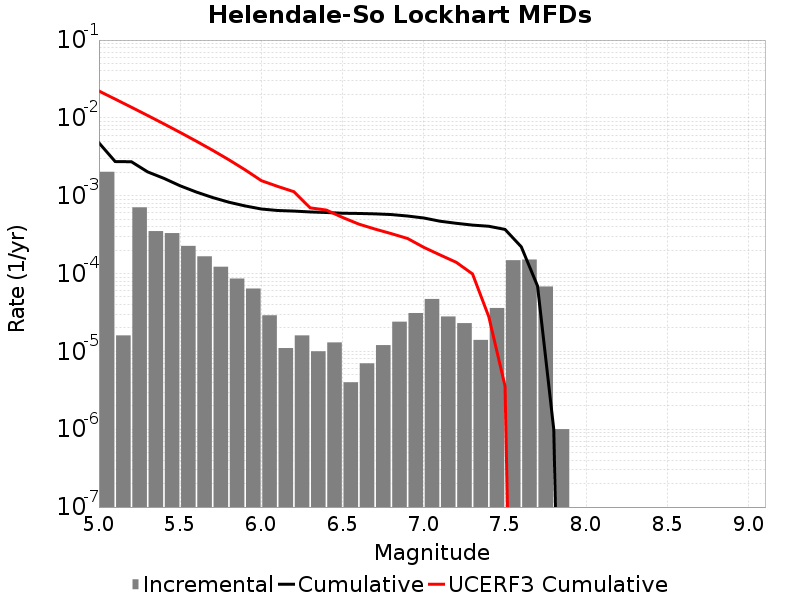

Values plotted in this chart, from the file beside it:
Magnitude, Incremental Rate, Cumulative Rate, UCERF3 Cumulative Rate
5.05, 0.00203, 0.004778, 0.02214
5.15, 1.6048132E-5, 0.002748, 0.01743
5.25, 7.091268E-4, 0.002732, 0.0137
5.35, 3.5105288E-4, 0.002023, 0.01073
5.45, 3.309927E-4, 0.001672, 0.008375
5.55, 2.2667985E-4, 0.001341, 0.006502
5.65, 1.6649936E-4, 0.001114, 0.005015
5.75, 1.22367E-4, 9.478428E-4, 0.003834
5.85, 8.6258704E-5, 8.254758E-4, 0.002895
5.95, 6.419253E-5, 7.3921704E-4, 0.00215
6.05, 2.9087238E-5, 6.750245E-4, 0.001561
6.15, 1.103309E-5, 6.459373E-4, 0.001318
6.25, 1.6048132E-5, 6.349042E-4, 0.001127
6.35, 1.0030082E-5, 6.1885605E-4, 6.9882575E-4
6.45, 1.3039107E-5, 6.08826E-4, 6.54195E-4
6.55, 4.012033E-6, 5.957869E-4, 5.255322E-4
6.65, 7.0210576E-6, 5.917748E-4, 4.3191193E-4
6.75, 1.2036098E-5, 5.847538E-4, 3.7265997E-4
6.85, 2.4072197E-5, 5.727177E-4, 3.2575848E-4
6.95, 3.1093256E-5, 5.486455E-4, 2.8222278E-4
7.05, 4.7141388E-5, 5.1755225E-4, 2.1711107E-4
7.15, 2.808423E-5, 4.7041086E-4, 1.7346683E-4
7.25, 2.306919E-5, 4.4232662E-4, 1.3936833E-4
7.35, 1.4042115E-5, 4.1925744E-4, 9.882402E-5
7.45, 3.6108297E-5, 4.052153E-4, 2.7885553E-5
7.55, 1.4844522E-4, 3.6910703E-4, 3.5810947E-6
7.65, 1.5145424E-4, 2.2066181E-4, 0.0
7.75, 6.820456E-5, 6.920757E-5, 0.0
7.85, 1.0030083E-6, 1.0030083E-6, 0.0
7.95, 0.0, 0.0, 0.0
8.05, 0.0, 0.0, 0.0
8.15, 0.0, 0.0, 0.0
8.25, 0.0, 0.0, 0.0
8.35, 0.0, 0.0, 0.0
8.45, 0.0, 0.0, 0.0
8.55, 0.0, 0.0, 0.0
8.65, 0.0, 0.0, 0.0
8.75, 0.0, 0.0, 0.0
8.85, 0.0, 0.0, 0.0
8.95, 0.0, 0.0, 0.0
9.05, 0.0, 0.0, 0.0
